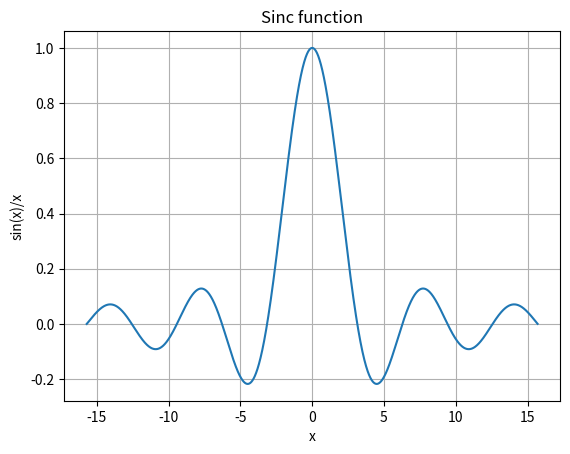

This chart was generated by the following Python code:
import matplotlib
import matplotlib.pyplot as plt
import numpy as np

# Data for plotting
t = np.arange(-5.0*np.pi, 5.0*np.pi, 0.01)
s = np.sin(t)/t

fig, ax = plt.subplots()
ax.plot(t, s)

ax.set(xlabel='x', ylabel='sin(x)/x',
       title='Sinc function')
ax.grid()

fig.savefig("sinc.png")
plt.show()
